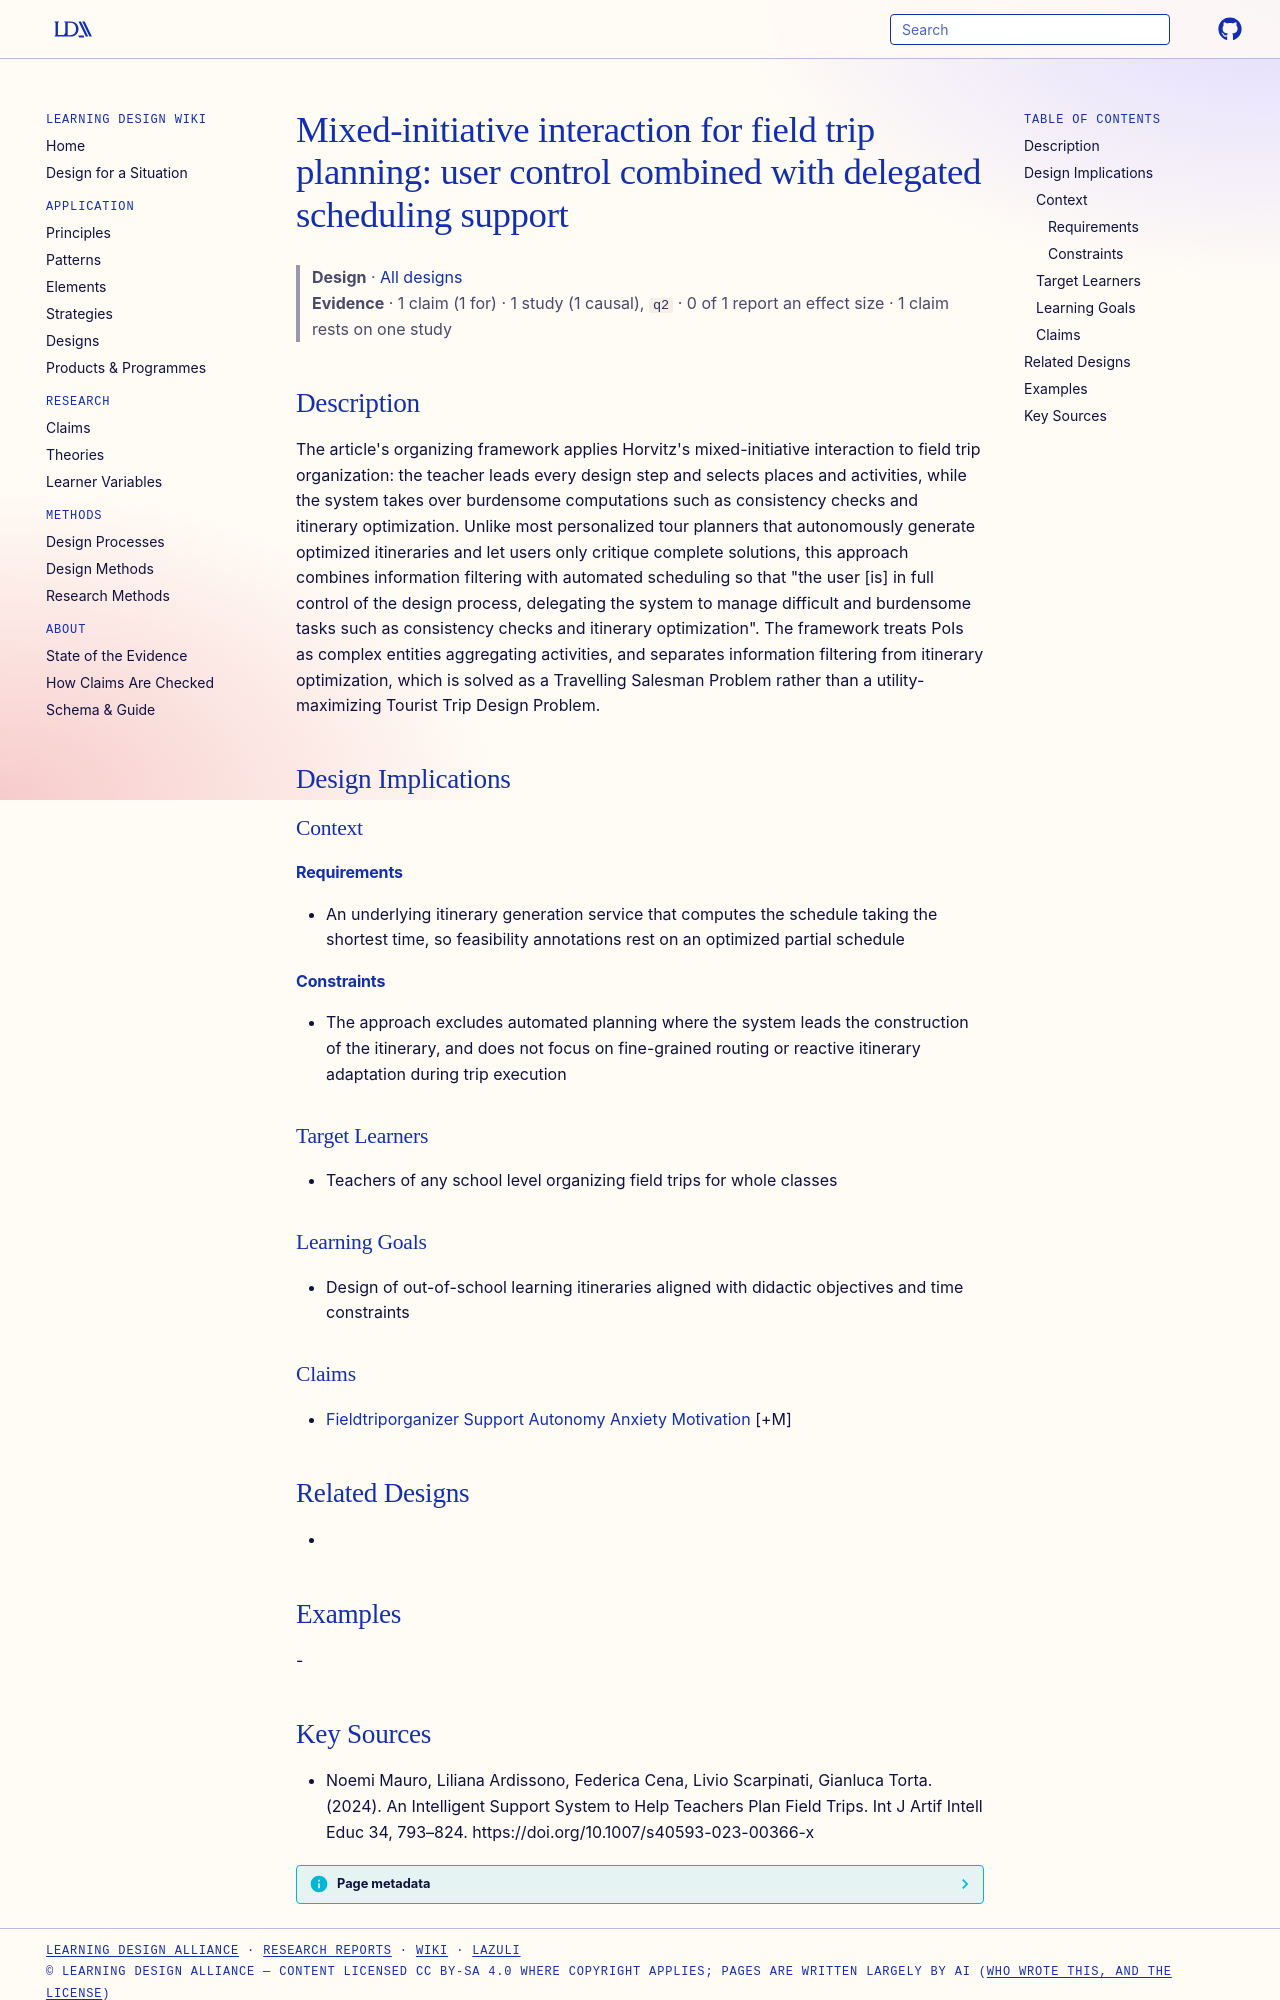

repository: Learning-Design-Alliance/learning-wiki · page: designs/mixed-initiative-field-trip-planning/index.html · generator: mkdocs

---
type: design
id: mixed-initiative-field-trip-planning
title: "Mixed-initiative interaction for field trip planning: user control combined with delegated scheduling support"
description: "The article's organizing framework applies Horvitz's mixed-initiative interaction to field trip organization: the teacher leads every design step and selects places and activities, while the system takes over burdenso..."
status: review
generated:
  by: "process:settle-candidates"
  at: 2026-10-28
sources:
  - id: noemi-mauro-2024
    resource: "https://doi.org/10.1007/s40593-023-00366-x"
    title: "Noemi Mauro, Liliana Ardissono, Federica Cena, Livio Scarpinati, Gianluca Torta. (2024). An Intelligent Support System to Help Teachers Plan Field Trips. Int J Artif Intell Educ 34, 793–824. https://doi.org/10.1007/s40593-023-00366-x"
    author: Noemi Mauro, Liliana Ardissono, Federica Cena, Livio Scarpinati, Gianluca Torta
---

# Mixed-initiative interaction for field trip planning: user control combined with delegated scheduling support

> **Design** · [All designs](index.md)
> **Evidence** · 1 claim (1 for) · 1 study (1 causal), `q2` · 0 of 1 report an effect size · 1 claim rests on one study

## Description
The article's organizing framework applies Horvitz's mixed-initiative interaction to field trip organization: the teacher leads every design step and selects places and activities, while the system takes over burdensome computations such as consistency checks and itinerary optimization. Unlike most personalized tour planners that autonomously generate optimized itineraries and let users only critique complete solutions, this approach combines information filtering with automated scheduling so that "the user [is] in full control of the design process, delegating the system to manage difficult and burdensome tasks such as consistency checks and itinerary optimization". The framework treats PoIs as complex entities aggregating activities, and separates information filtering from itinerary optimization, which is solved as a Travelling Salesman Problem rather than a utility-maximizing Tourist Trip Design Problem.

## Design Implications

### Context
#### Requirements
- An underlying itinerary generation service that computes the schedule taking the shortest time, so feasibility annotations rest on an optimized partial schedule
#### Constraints
- The approach excludes automated planning where the system leads the construction of the itinerary, and does not focus on fine-grained routing or reactive itinerary adaptation during trip execution

### Target Learners
- Teachers of any school level organizing field trips for whole classes

### Learning Goals
- Design of out-of-school learning itineraries aligned with didactic objectives and time constraints

### Claims
- [Fieldtriporganizer Support Autonomy Anxiety Motivation](../claims/fieldtriporganizer-support-autonomy-anxiety-motivation.md) [+M]

## Related Designs
- 

## Examples
-
